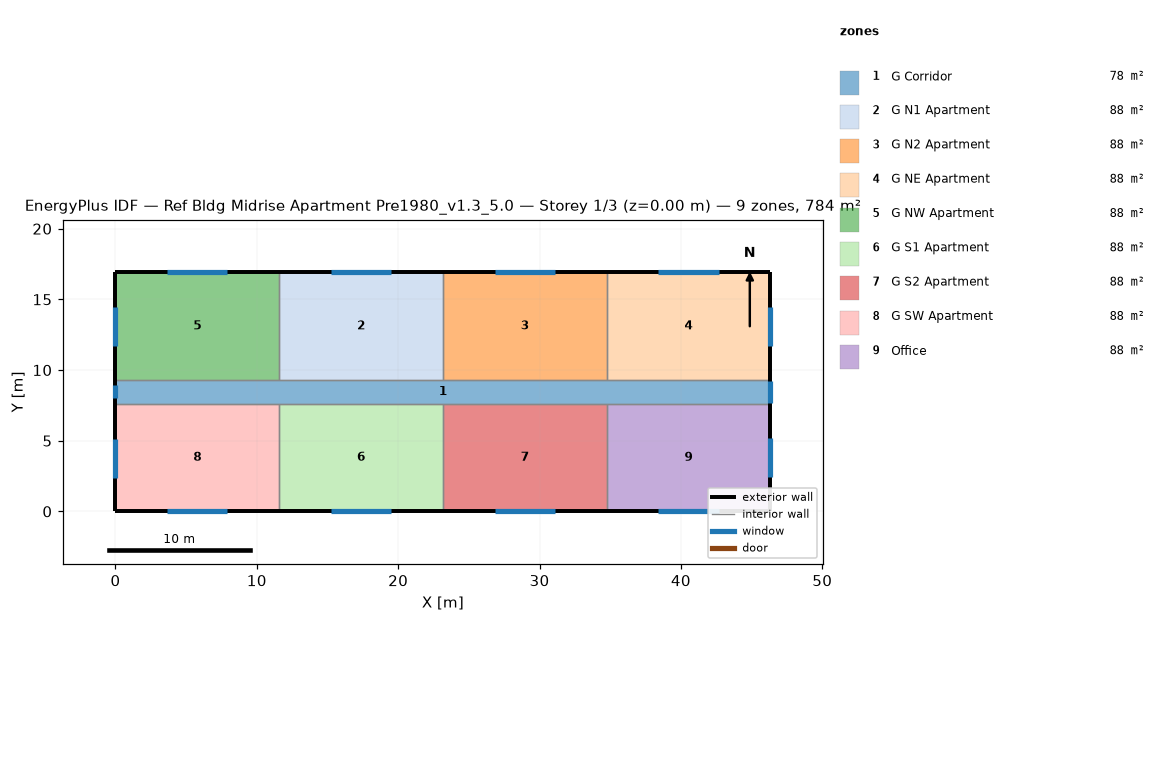
=== STOREY PLAN SPEC (per zone: floor XY polygon, exterior-wall plan segments, windows/doors) ===
zone 1: G Corridor  (77.7 m²)
  floor: (0.00, 9.30) (46.33, 9.30) (46.33, 7.62) (0.00, 7.62)
  exterior wall: (0.00, 9.30) – (0.00, 7.62)  [1.7 m]
    window: (0.00, 8.91) – (0.00, 8.00)  [1.1 m²]
  exterior wall: (46.33, 7.62) – (46.33, 9.30)  [1.7 m]
    window: (46.33, 7.67) – (46.33, 9.25)  [3.3 m²]
  interior walls: 8
zone 2: G N1 Apartment  (88.2 m²)
  floor: (11.58, 16.92) (23.16, 16.92) (23.16, 9.30) (11.58, 9.30)
  exterior wall: (23.16, 16.92) – (11.58, 16.92)  [11.6 m]
    window: (19.51, 16.92) – (15.24, 16.92)  [5.2 m²]
  interior walls: 3
zone 3: G N2 Apartment  (88.2 m²)
  floor: (23.16, 16.92) (34.75, 16.92) (34.75, 9.30) (23.16, 9.30)
  exterior wall: (34.75, 16.92) – (23.16, 16.92)  [11.6 m]
    window: (31.09, 16.92) – (26.82, 16.92)  [5.2 m²]
  interior walls: 3
zone 4: G NE Apartment  (88.2 m²)
  floor: (34.75, 16.92) (46.33, 16.92) (46.33, 9.30) (34.75, 9.30)
  exterior wall: (46.33, 16.92) – (34.75, 16.92)  [11.6 m]
    window: (42.67, 16.92) – (38.40, 16.92)  [5.2 m²]
  exterior wall: (46.33, 9.30) – (46.33, 16.92)  [7.6 m]
    window: (46.33, 11.73) – (46.33, 14.48)  [3.3 m²]
  interior walls: 2
zone 5: G NW Apartment  (88.2 m²)
  floor: (0.00, 16.92) (11.58, 16.92) (11.58, 9.30) (0.00, 9.30)
  exterior wall: (11.58, 16.92) – (0.00, 16.92)  [11.6 m]
    window: (7.92, 16.92) – (3.66, 16.92)  [5.2 m²]
  exterior wall: (0.00, 16.92) – (0.00, 9.30)  [7.6 m]
    window: (0.00, 14.48) – (0.00, 11.73)  [3.3 m²]
  interior walls: 2
zone 6: G S1 Apartment  (88.2 m²)
  floor: (11.58, 7.62) (23.16, 7.62) (23.16, 0.00) (11.58, 0.00)
  exterior wall: (11.58, 0.00) – (23.16, 0.00)  [11.6 m]
    window: (15.24, 0.00) – (19.51, 0.00)  [5.2 m²]
  interior walls: 3
zone 7: G S2 Apartment  (88.2 m²)
  floor: (23.16, 7.62) (34.75, 7.62) (34.75, 0.00) (23.16, 0.00)
  exterior wall: (23.16, 0.00) – (34.75, 0.00)  [11.6 m]
    window: (26.82, 0.00) – (31.09, 0.00)  [5.2 m²]
  interior walls: 3
zone 8: G SW Apartment  (88.2 m²)
  floor: (0.00, 7.62) (11.58, 7.62) (11.58, 0.00) (0.00, 0.00)
  exterior wall: (0.00, 0.00) – (11.58, 0.00)  [11.6 m]
    window: (3.66, 0.00) – (7.92, 0.00)  [5.2 m²]
  exterior wall: (0.00, 7.62) – (0.00, 0.00)  [7.6 m]
    window: (0.00, 5.14) – (0.00, 2.40)  [3.3 m²]
  interior walls: 2
zone 9: Office  (88.2 m²)
  floor: (34.75, 7.62) (46.33, 7.62) (46.33, 0.00) (34.75, 0.00)
  exterior wall: (34.75, 0.00) – (46.33, 0.00)  [11.6 m]
    window: (38.40, 0.00) – (42.67, 0.00)  [5.2 m²]
  exterior wall: (46.33, 0.00) – (46.33, 7.62)  [7.6 m]
    window: (46.33, 2.44) – (46.33, 5.18)  [3.3 m²]
  interior walls: 2

=== DERIVED (storey summary) ===
Building: Ref Bldg Midrise Apartment Pre1980_v1.3_5.0
Storey: 1 of 3  (floor level z = 0.00 m)
Storey gross floor area: 783.6 m²
Zones on this storey: 9
  - G Corridor: floor 77.7 m²; exterior wall 3.4 m (10.2 m²); 2 window(s) 4.4 m²; WWR 43.4%
  - G N1 Apartment: floor 88.2 m²; exterior wall 11.6 m (35.3 m²); 1 window(s) 5.2 m²; WWR 14.7%
  - G N2 Apartment: floor 88.2 m²; exterior wall 11.6 m (35.3 m²); 1 window(s) 5.2 m²; WWR 14.7%
  - G NE Apartment: floor 88.2 m²; exterior wall 19.2 m (58.5 m²); 2 window(s) 8.5 m²; WWR 14.6%
  - G NW Apartment: floor 88.2 m²; exterior wall 19.2 m (58.5 m²); 2 window(s) 8.5 m²; WWR 14.6%
  - G S1 Apartment: floor 88.2 m²; exterior wall 11.6 m (35.3 m²); 1 window(s) 5.2 m²; WWR 14.7%
  - G S2 Apartment: floor 88.2 m²; exterior wall 11.6 m (35.3 m²); 1 window(s) 5.2 m²; WWR 14.7%
  - G SW Apartment: floor 88.2 m²; exterior wall 19.2 m (58.5 m²); 2 window(s) 8.5 m²; WWR 14.6%
  - Office: floor 88.2 m²; exterior wall 19.2 m (58.5 m²); 2 window(s) 8.5 m²; WWR 14.6%
Zone adjacency (shared interzone walls):
  - G Corridor ↔ G N1 Apartment
  - G Corridor ↔ G N2 Apartment
  - G Corridor ↔ G NE Apartment
  - G Corridor ↔ G NW Apartment
  - G Corridor ↔ G S1 Apartment
  - G Corridor ↔ G S2 Apartment
  - G Corridor ↔ G SW Apartment
  - G Corridor ↔ Office
  - G N1 Apartment ↔ G N2 Apartment
  - G N1 Apartment ↔ G NW Apartment
  - G N2 Apartment ↔ G NE Apartment
  - G S1 Apartment ↔ G S2 Apartment
  - G S1 Apartment ↔ G SW Apartment
  - G S2 Apartment ↔ Office